Labelled photos from "NIKE DATASET", an image-classification folder in IamMohitM/Datasets. The possible labels are: Nike, non Nike.

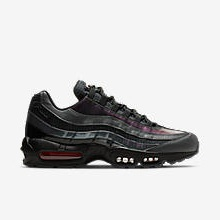
Label: Nike

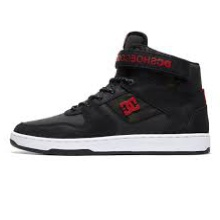
Label: non Nike

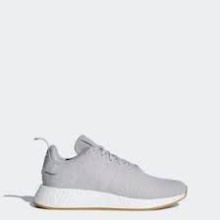
Label: non Nike

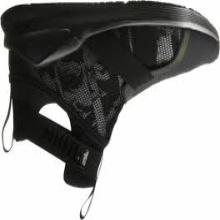
Label: non Nike

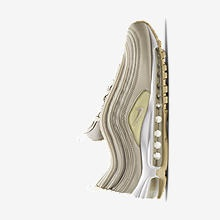
Label: Nike

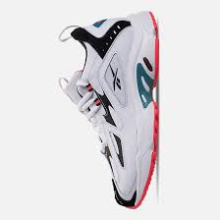
Label: non Nike
